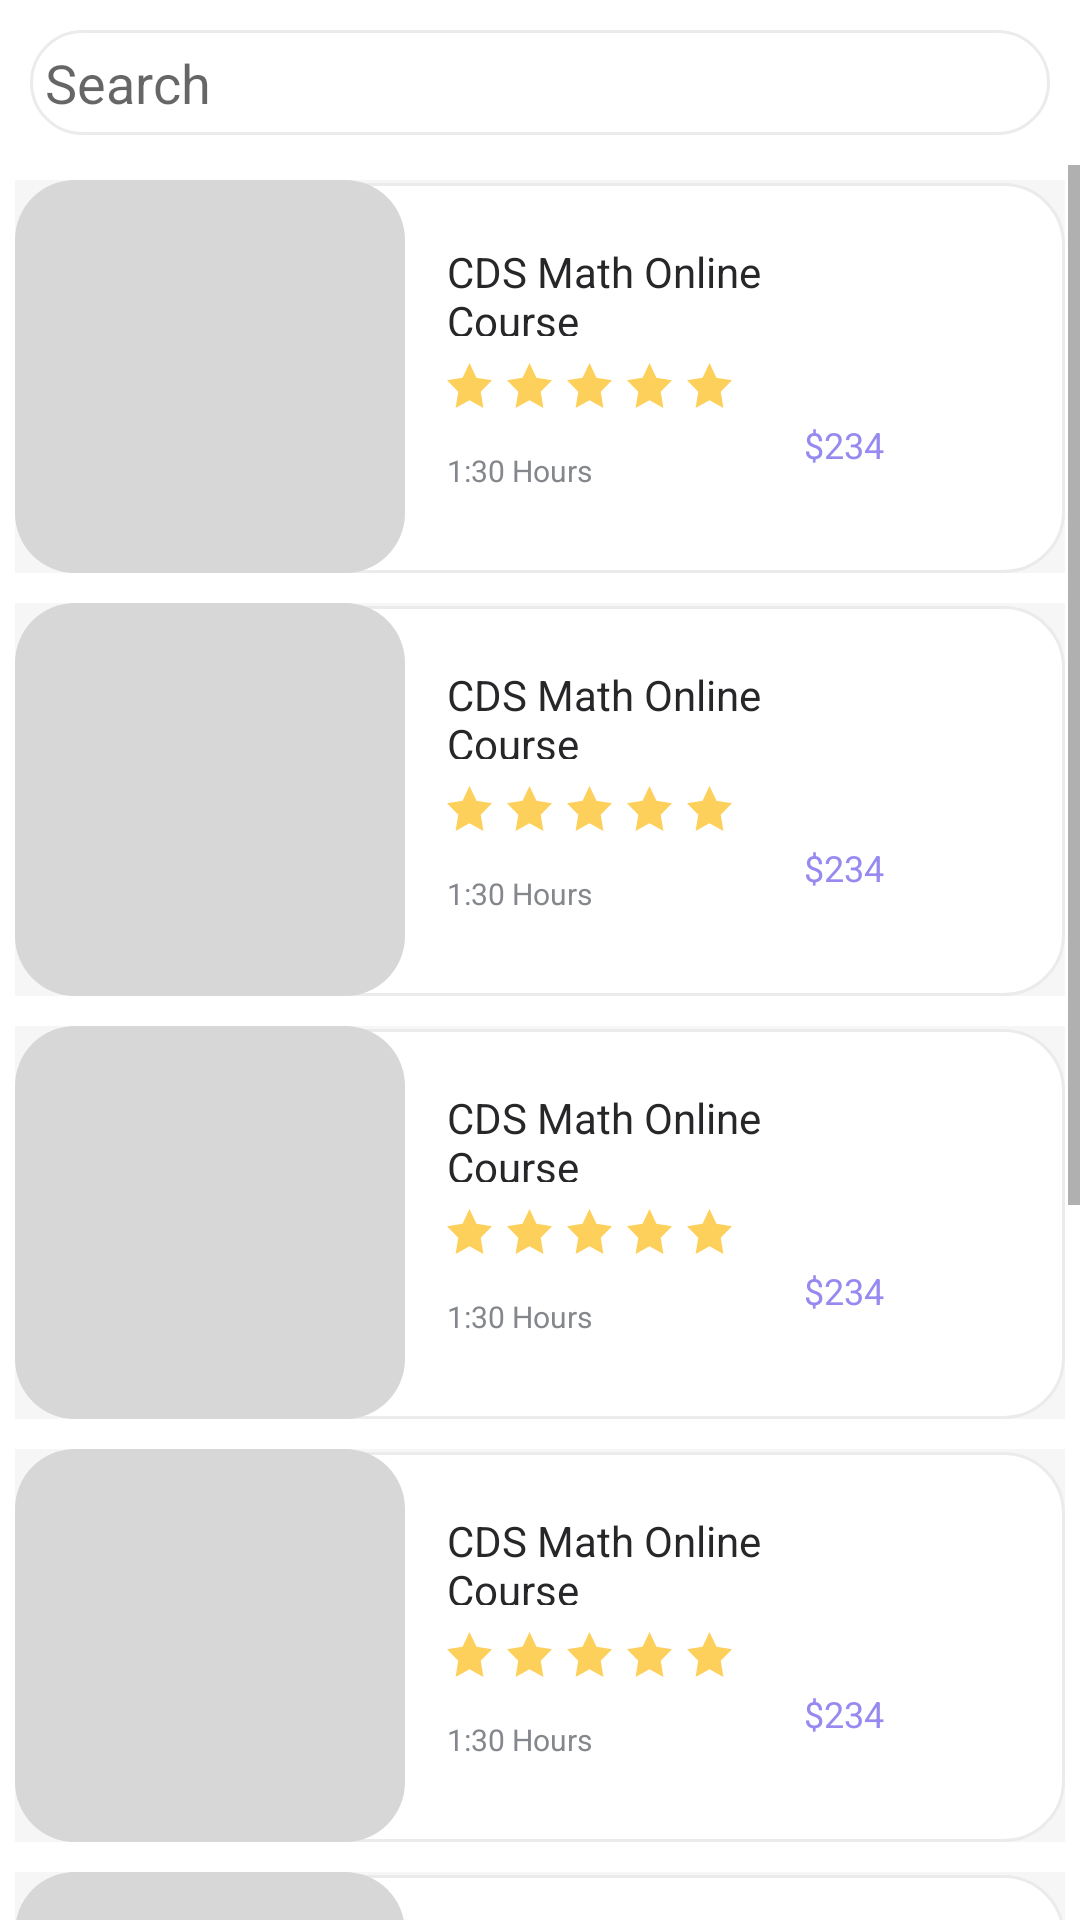

Layout XML and referenced resources for this Android screen:
<!-- AndroidManifest.xml: application theme Theme.DDEOnline -->
<!-- res/layout/fragment_all_courses.xml -->
<?xml version="1.0" encoding="utf-8"?>
<FrameLayout xmlns:android="http://schemas.android.com/apk/res/android"
    xmlns:tools="http://schemas.android.com/tools"
    android:layout_width="match_parent"
    android:layout_height="match_parent"
    tools:context=".Fragment.AllCourses">

    <LinearLayout
        android:layout_width="match_parent"
        android:layout_height="match_parent"
        android:orientation="vertical">
        <include layout="@layout/search_bar"/>
        <ScrollView
            android:layout_width="match_parent"
            android:layout_height="wrap_content">
            <LinearLayout
                android:layout_width="match_parent"
                android:layout_height="match_parent"
                android:orientation="vertical">
                <include layout="@layout/course_card"/>
                <include layout="@layout/course_card"/>
                <include layout="@layout/course_card"/>
                <include layout="@layout/course_card"/>
                <include layout="@layout/course_card"/>
                <include layout="@layout/course_card"/>
                <include layout="@layout/course_card"/>

            </LinearLayout>

        </ScrollView>


    </LinearLayout>

</FrameLayout>
<!-- res/layout/search_bar.xml (included above) -->
<?xml version="1.0" encoding="utf-8"?>
<RelativeLayout android:id="@+id/search"
    android:layout_width="wrap_content"
    android:layout_height="wrap_content"
    xmlns:android="http://schemas.android.com/apk/res/android">

<EditText
    android:layout_width="match_parent"
    android:layout_height="35dp"
    android:padding="5dp"
    android:fontFamily="Poppins"
android:layout_margin="10dp"
    android:textColor="@color/search_ek1_color"
    android:layout_marginStart="0dp"
    android:layout_marginTop="0dp"
    android:hint="@string/search_ek1_string"
    android:background="@drawable/rectangle_shape"/>

</RelativeLayout>
<!-- res/layout/course_card.xml (included above) -->
<?xml version="1.0" encoding="utf-8"?>
<RelativeLayout xmlns:android="http://schemas.android.com/apk/res/android"
    android:id="@+id/card_ek3"
    android:layout_width="match_parent"
    android:layout_height="wrap_content"
    android:layout_margin="5dp"

    android:background="@drawable/_bg___03_ek2_shape">

    <ImageView
        android:id="@+id/rectangle_ek4"
        android:layout_width="match_parent"
        android:layout_height="130dp"
        android:layout_marginStart="0dp"
        android:layout_marginTop="1dp"
        android:contentDescription="rectangle_ek4"
        android:src="@drawable/rectangle_ek8_shape" />


    <RelativeLayout
        android:id="@+id/image"
        android:layout_width="wrap_content"
        android:layout_height="wrap_content"
        android:layout_marginStart="0dp"
        android:layout_marginTop="0dp">

        <View
            android:id="@+id/mask_ek2"
            android:layout_width="130dp"
            android:layout_height="131dp"
            android:layout_marginStart="0dp"
            android:layout_marginTop="0dp"
            android:background="@drawable/mask_ek2_shape" />

        <View
            android:id="@+id/mask_ek3"
            android:layout_width="130dp"
            android:layout_height="131dp"
            android:background="@drawable/img_01" />

    </RelativeLayout>

    <TextView
        android:id="@+id/mobile_design_ek1"
        android:layout_width="130dp"
        android:layout_height="31dp"
        android:layout_marginLeft="144dp"
        android:layout_marginTop="21dp"
        android:fontFamily="Poppins"
        android:text="CDS Math Online Course"
        android:textColor="@color/home_color"
        android:textSize="14sp" />


    <RelativeLayout
        android:id="@+id/score"
        android:layout_width="wrap_content"
        android:layout_height="wrap_content"
        android:layout_marginStart="144dp"
        android:layout_marginTop="60dp">

        <ImageView
            android:id="@+id/icon_ek5"
            android:layout_width="15dp"
            android:layout_height="15dp"
            android:layout_marginStart="0dp"
            android:layout_marginTop="1dp"
            android:contentDescription="ic_star"
            android:src="@drawable/ic_star" />

        <ImageView
            android:id="@+id/icon_ek6"
            android:layout_width="15dp"
            android:layout_height="wrap_content"
            android:layout_marginStart="20dp"
            android:layout_marginTop="1dp"
            android:contentDescription="ic_star"
            android:src="@drawable/ic_star" />

        <ImageView
            android:id="@+id/icon_ek7"
            android:layout_width="15dp"
            android:layout_height="15dp"
            android:layout_marginStart="40dp"
            android:layout_marginTop="1dp"
            android:contentDescription="ic_star"
            android:src="@drawable/ic_star" />

        <ImageView
            android:id="@+id/icon_ek8"
            android:layout_width="15dp"
            android:layout_height="15dp"
            android:layout_marginStart="60dp"
            android:layout_marginTop="1dp"
            android:contentDescription="ic_star"
            android:src="@drawable/ic_star" />

        <ImageView
            android:id="@+id/icon_ek9"
            android:layout_width="15dp"
            android:layout_height="15dp"
            android:layout_marginStart="80dp"
            android:layout_marginTop="1dp"
            android:contentDescription="ic_star"
            android:src="@drawable/ic_star" />

    </RelativeLayout>


    <RelativeLayout
        android:id="@+id/time"
        android:layout_width="wrap_content"
        android:layout_height="wrap_content"
        android:layout_marginStart="144dp"
        android:layout_marginTop="90dp">
        <TextView
            android:id="@+id/timeing"
            android:layout_width="75dp"
            android:layout_height="26dp"
            android:layout_marginLeft="0dp"
            android:layout_marginTop="0dp"
            android:fontFamily="Poppins"
            android:text="1:30 Hours"
            android:textColor="@color/_25_class_color"
            android:textSize="10sp" />



    </RelativeLayout>

    <TextView
        android:id="@+id/_5_0__21_reviews_"
        android:layout_width="126dp"
        android:layout_height="26dp"
        android:layout_marginLeft="263dp"
        android:layout_marginTop="80dp"
        android:fontFamily="Poppins"
        android:text="$234"
        android:textColor="#968af0"
        android:textSize="12sp" />

</RelativeLayout>
<!-- resources referenced by this layout -->
<resources>
  <color name="_25_class_color">#84888D</color>
  <color name="home_color">#27272A</color>
  <color name="search_ek1_color">#E5E5E5</color>
  <!-- drawable _bg___03_ek2_shape (drawable) -->
  <?xml version="1.0" encoding="utf-8"?>
  <shape xmlns:android="http://schemas.android.com/apk/res/android"
  	android:shape="rectangle" >
  	<solid android:color="@color/_bg___01_ek2_color" />
  </shape>
  <!-- drawable ic_star (drawable) -->
  <vector xmlns:android="http://schemas.android.com/apk/res/android"
      android:width="15dp"
      android:height="15dp"
      android:viewportWidth="15"
      android:viewportHeight="15">
    <path
        android:pathData="m7.5,0 l2.318,4.937L15,5.733l-3.75,3.841 0.885,5.426L7.5,12.437 2.865,15l0.885,-5.426L0,5.734l5.183,-0.797L7.5,0Z"
        android:fillColor="#FDD05C"
        android:fillType="evenOdd"/>
  </vector>
  <!-- drawable mask_ek2_shape (drawable) -->
  <?xml version="1.0" encoding="utf-8"?>
  <shape xmlns:android="http://schemas.android.com/apk/res/android"
  	android:shape="rectangle" >
  	<corners android:radius="20dp" />
  	<solid android:color="@color/mask_color" />
  </shape>
  <!-- drawable rectangle_ek8_shape (drawable) -->
  <?xml version="1.0" encoding="utf-8"?>
  <shape xmlns:android="http://schemas.android.com/apk/res/android"
  	android:shape="rectangle" >
  	<corners android:radius="20dp" />
  	<stroke android:color="#eaebec" android:width="1dp" />
  	<solid android:color="@color/rectangle_color" />
  </shape>
  <!-- drawable rectangle_shape (drawable) -->
  <?xml version="1.0" encoding="utf-8"?>
  <shape xmlns:android="http://schemas.android.com/apk/res/android"
  	android:shape="rectangle" >
  	<corners android:radius="20dp" />
  	<stroke android:color="#eaebec" android:width="1dp" />
  	<solid android:color="@color/rectangle_color" />
  </shape>
  <string name="search_ek1_string">Search</string>
  <style name="Theme.DDEOnline" parent="Theme.MaterialComponents.DayNight.DarkActionBar">
          
          <item name="colorPrimary">@color/app_bar</item>
          <item name="colorPrimaryVariant">@color/app_icon</item>
          <item name="colorOnPrimary">@color/white</item>
          
          <item name="colorSecondary">@color/teal_200</item>
          <item name="colorSecondaryVariant">@color/teal_700</item>
          <item name="colorOnSecondary">@color/black</item>
          
          <item name="android:statusBarColor" tools:targetApi="l">?attr/colorPrimaryVariant</item>
          
      </style>
  <color name="_bg___01_ek2_color">#F6F6F6</color>
  <color name="mask_color">#D7D7D7</color>
  <color name="rectangle_color">#FFFFFF</color>
  <color name="app_bar">#940c0c</color>
  <color name="app_icon">#a21c1c</color>
  <color name="white">#FFFFFFFF</color>
  <color name="teal_200">#FF03DAC5</color>
  <color name="teal_700">#FF018786</color>
  <color name="black">#FF000000</color>
</resources>
